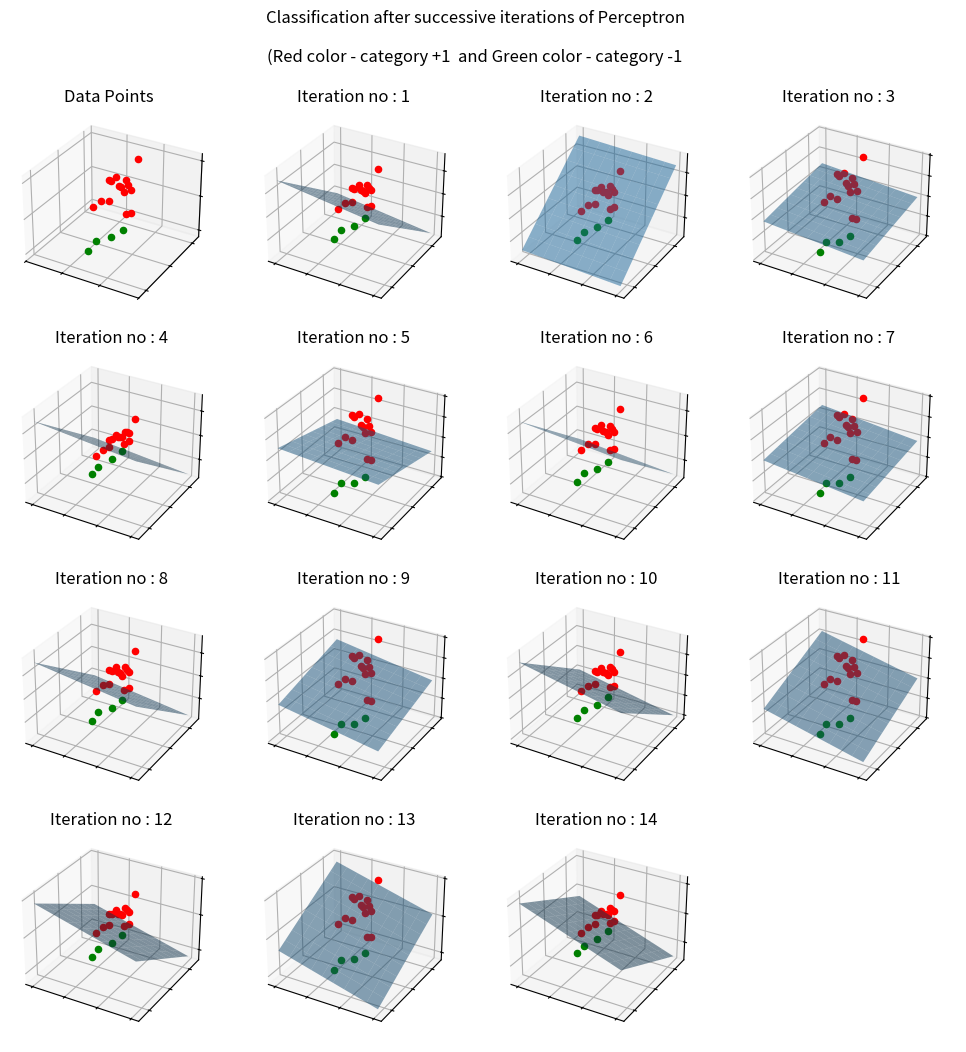

Source code (Python):
''' ------------------------------------PERCEPTRON VISUALIZATION------------------------------------------------ '''
import matplotlib.pyplot as plt
from mpl_toolkits.mplot3d import Axes3D
import seaborn as sns
import numpy as np
import random
import math

'''select the dimension of data point (preferred: 1-dimensional or 2-dimensional)'''
dimension_of_data_point=2

if(dimension_of_data_point==1):
      '''
      Perceptron works on linearly separable data. So, our data points will be in 2 categories (-1 and +1).
      For linear separable datapoints, I draw a line and then choose  data points randomly and then put all data points
      lying on one side of line in +1 category and on other side in -1 category
      Equation of line passing through origin = ax+by=0 . So, I am choosing here a and b.
      '''
      a=random.randint(-10,10)
      b=random.randint(-10,10)

      '''no of data points'''
      no_points=random.randint(2,20)

      '''data_points is list containing the data points in the form [x,y,category] where x component of all
      data points is 1(data point in y dimension) and category is +1 or -1.'''
      data_points=[]

      '''loop to select the data points randomly.'''
      for point in range(no_points):
            y=random.randint(-10,10)
            val=a*1+b*y
            if(val>=0):
                  data_points.append([1,y,1])
            else:
                  data_points.append([1,y,-1])

      '''positive_x will contains the x-coordinates of data points with category +1
      positive_y will contains the y-coordinates of data points  with category +1
      negative_x will contains the x-coordinates of data points with category -1
      negative_y will contains the y-coordinates of data points with category -1'''
      positive_x=[m[0] for m in data_points if m[2]==1]
      positive_y=[m[1] for m in data_points if m[2]==1]
      negative_x=[m[0] for m in data_points if m[2]==-1]
      negative_y=[m[1] for m in data_points if m[2]==-1]

      ''' Condition check if-else loop , if both category has atleast one data point ,only then apply perceptron'''
      if(len(positive_x)==0):
            print("All points are of -1 category. So, No point of applying perceptron as only one category.")
      elif(len(negative_x)==0):
            print("All points are of +1 category. So, No point of applying perceptron as only one category.")
      else:
          '''calculating range of x-axis and y-axis values'''
          x_max=max(positive_x+negative_x)
          x_min=min(positive_x+negative_x)
          y_max=max(positive_y+negative_y)
          y_min=min(positive_y+negative_y)

          ''' Classifier is a list that will contain the w vector corresponding to w^T x =0 . The line perpendicular 
          to w will be the line separating the two categories datapoints.'''
          classifier=[]

          '''Initializing w as vector [1,1] .We can initialize with any value '''
          w=[1,1]
          classifier.append([w[0],w[1]])

          '''Run the loop till convergences i.e. The line perpendicular to updated w  will be able to categories all 
          +1 points on one side  and all -1 points on the other side'''
          while(True):
                error=0
                for i in range(0,len(data_points)):
                    m=data_points[i]
                    if (w[0]*m[0]+w[1]*m[1]<0 and m[2]==1):
                        error=1
                        w[0]=w[0]+m[0]
                        w[1]=w[1]+m[1]
                        classifier.append([w[0],w[1]])
                              
                    elif (w[0]*m[0]+w[1]*m[1]>=0 and m[2]==-1):
                        error=1
                        w[0]=w[0]-m[0]
                        w[1]=w[1]-m[1]
                        classifier.append([w[0],w[1]])

                if(error==1):
                    continue
                else:
                    break

          '''Rest of the portion of this if loop is just for plotting purpose'''
          total=len(classifier)+1
          rows=math.ceil(math.sqrt(total))
          fig = plt.figure(figsize=(rows*3,rows*3))
          plt.title("Classification after successive iterations of Perceptron\n\n")
          plt.axis('off')
          ax=fig.add_subplot(rows,rows,1)
          ax.title.set_text("data points")
          
          sns.scatterplot(x=positive_x,y=positive_y,color="red",label='+1')
          sns.scatterplot(x=negative_x,y=negative_y,color="green",label='-1')
          ax.axes.xaxis.set_ticklabels([])
          ax.axes.yaxis.set_ticklabels([])
          ax.legend(loc='upper left')
          plt.xlim(x_min-3,x_max+3)
          plt.ylim(y_min-3,y_max+3)
          item=2
              
          for j in range(0,len(classifier)):
                m=classifier[j]
                ax=fig.add_subplot(rows,rows,item)
                sns.scatterplot(x=positive_x,y=positive_y,color="red",label='+1')
                sns.scatterplot(x=negative_x,y=negative_y,color="green",label='-1')

                if(m[1]!=0):
                    xx=[x_min-2,0,x_max+2]
                    yy=[(-m[0]*p)/m[1] for p in xx]
                else:
                    xx=[0,0,0]
                    yy=[y_min-2,0,y_max+2]
                
                plt.plot(xx,yy,color="blue",linewidth=0.5)
                ax.axes.xaxis.set_ticklabels([])
                ax.axes.yaxis.set_ticklabels([])
                plt.xlim(x_min-3,x_max+3)
                plt.ylim(y_min-3,y_max+3)
                ax.title.set_text("Iteration number : "+str(j+1))
                ax.legend(loc='upper left')
                item+=1

          plt.show()


elif (dimension_of_data_point==2):
      '''
      Perceptron works on linearly separable data. So, our data points will be in 2 categories (-1 and +1).
      For linear separable datapoints, I draw a plane and then choose  data points randomly and then put all data points
      lying on one side of plane in +1 category and on other side in -1 category
      Equation of plane passing through origin is ax+by+cz0 . So, I am choosing here a, b and c.
      '''
      a=random.randint(-10,10)
      b=random.randint(-10,10)
      c=random.randint(-10,10)

      '''no of data points'''
      no_points=random.randint(2,20)

      '''data_points is list containing the data points in the form [x,y,z,category] where x component of all
      data points is 1(data point in y and z dimension) and category is +1 or -1.'''
      data_points=[]

      '''loop to select the data points randomly.'''
      for point in range(no_points):
          y=random.randint(-10,10)
          z=random.randint(-10,10)
          val=a*1+b*y+c*z
          if(val>=0):
              data_points.append([1,y,z,1])
          else:
              data_points.append([1,y,z,-1])

      '''positive_x will contains the x-coordinates of data points with category +1
      positive_y will contains the y-coordinates of data points  with category +1
      positive_z will contains the z-coordinates of data points  with category +1
      negative_x will contains the x-coordinates of data points with category -1
      negative_y will contains the y-coordinates of data points with category -1
      negative_z will contains the z-coordinates of data points with category -1'''

      positive_x=[m[0] for m in data_points if m[3]==1]
      positive_y=[m[1] for m in data_points if m[3]==1]
      positive_z=[m[2] for m in data_points if m[3]==1]
      negative_x=[m[0] for m in data_points if m[3]==-1]
      negative_y=[m[1] for m in data_points if m[3]==-1]
      negative_z=[m[2] for m in data_points if m[3]==-1]

      ''' Condition check if-else loop , if both category has atleast one data point ,only then apply perceptron'''
      if(len(positive_x)==0):
            print("All points are of -1 category. So, No point of applying perceptron as only one category.")
      elif(len(negative_x)==0):
            print("All points are of +1 category. So, No point of applying perceptron as only one category.")
      else:
          '''calculating range of x-axis, y-axis and z_axis values'''
          x_max=max(positive_x+negative_x)
          x_min=min(positive_x+negative_x)
          y_max=max(positive_y+negative_y)
          y_min=min(positive_y+negative_y)
          z_max=max(positive_z+negative_z)
          z_min=min(positive_z+negative_z)

          ''' Classifier is a list that will contain the w vector corresponding to w^T x =0 . The plane  perpendicular 
          to w will be the plane separating the two categories datapoints.'''
          classifier=[]

          '''Initializing w as vector [1,1] .We can initialize with any value '''
          w=[1,1,1]
          classifier.append([w[0],w[1],w[2]])

          '''Run the loop till convergences i.e. The plane perpendicular to updated w  will be able to categories all 
          +1 points on one side  and all -1 points on the other side'''
          while(True):
              error=0
              for i in range(0,len(data_points)):
                  m=data_points[i]
                  if(w[0]*m[0]+w[1]*m[1]+w[2]*m[2]<0 and m[3]==1):
                      error=1
                      w[0]=w[0]+m[0]
                      w[1]=w[1]+m[1]
                      w[2]=w[2]+m[2]
                      classifier.append([w[0],w[1],w[2]])
                            
                  elif (w[0]*m[0]+w[1]*m[1]+w[2]*m[2]>=0 and m[3]==-1):
                      error=1
                      w[0]=w[0]-m[0]
                      w[1]=w[1]-m[1]
                      w[2]=w[2]-m[2]
                      classifier.append([w[0],w[1],w[2]])

              if(error==1):
                  continue
              else:
                  break

          '''Rest of the portion of this else loop is just for plotting purpose'''
          total=len(classifier)+1
          rows=math.ceil(math.sqrt(total))
          fig = plt.figure(figsize=(rows*3,rows*3))
          plt.title("Classification after successive iterations of Perceptron\n\n(Red color - category +1  and Green color - category -1\n\n")
          plt.axis('off')
          ax=fig.add_subplot(rows,rows,1, projection='3d')
          for i in range(len(positive_x)):
              ax.scatter(positive_x[i],positive_y[i],positive_z[i],color="red")
          for i in range(len(negative_x)):
              ax.scatter(negative_x[i],negative_y[i],negative_z[i],color="green")
          ax.axes.xaxis.set_ticklabels([])
          ax.axes.yaxis.set_ticklabels([])
          ax.axes.zaxis.set_ticklabels([])
          ax.set_xlim(x_min-3,x_max+3)
          ax.set_ylim(y_min-3,y_max+3)
          ax.set_zlim(z_min-3,z_max+3)
          ax.title.set_text("Data Points ")
          item=2
              
          for j in range(0,len(classifier)):
              m=classifier[j]
              ax=fig.add_subplot(rows,rows,item, projection='3d')
              for i in range(len(positive_x)):
                  ax.scatter(positive_x[i],positive_y[i],positive_z[i],color="red")
              for i in range(len(negative_x)):
                  ax.scatter(negative_x[i],negative_y[i],negative_z[i],color="green")

              if(m[2]!=0):
                  xx = np.linspace(x_min-3,x_max+3,10)
                  yy = np.linspace(y_min-3,y_max+3,10)
                  XX,YY = np.meshgrid(xx,yy)
                  zz=(-m[0]*XX-m[1]*YY)/m[2]
              else:
                  xx=np.linspace(x_min-3,x_max+3,10)
                  zz=np.linspace(z_min-3,z_max+3,10)
                  XX,zz=np.meshgrid(xx,zz)
                  YY=(-m[0]*XX)/m[1]  
              
              ax.plot_surface(XX,YY,zz,alpha=0.5)
              ax.axes.xaxis.set_ticklabels([])
              ax.axes.yaxis.set_ticklabels([])
              ax.axes.zaxis.set_ticklabels([])
              ax.title.set_text("Iteration no : "+str(j+1))
              item+=1

          plt.show()
          
else:
  print("please keep the dimension of data point less than 3 . Otherwise it will not be easy to visualise. Try again!")
